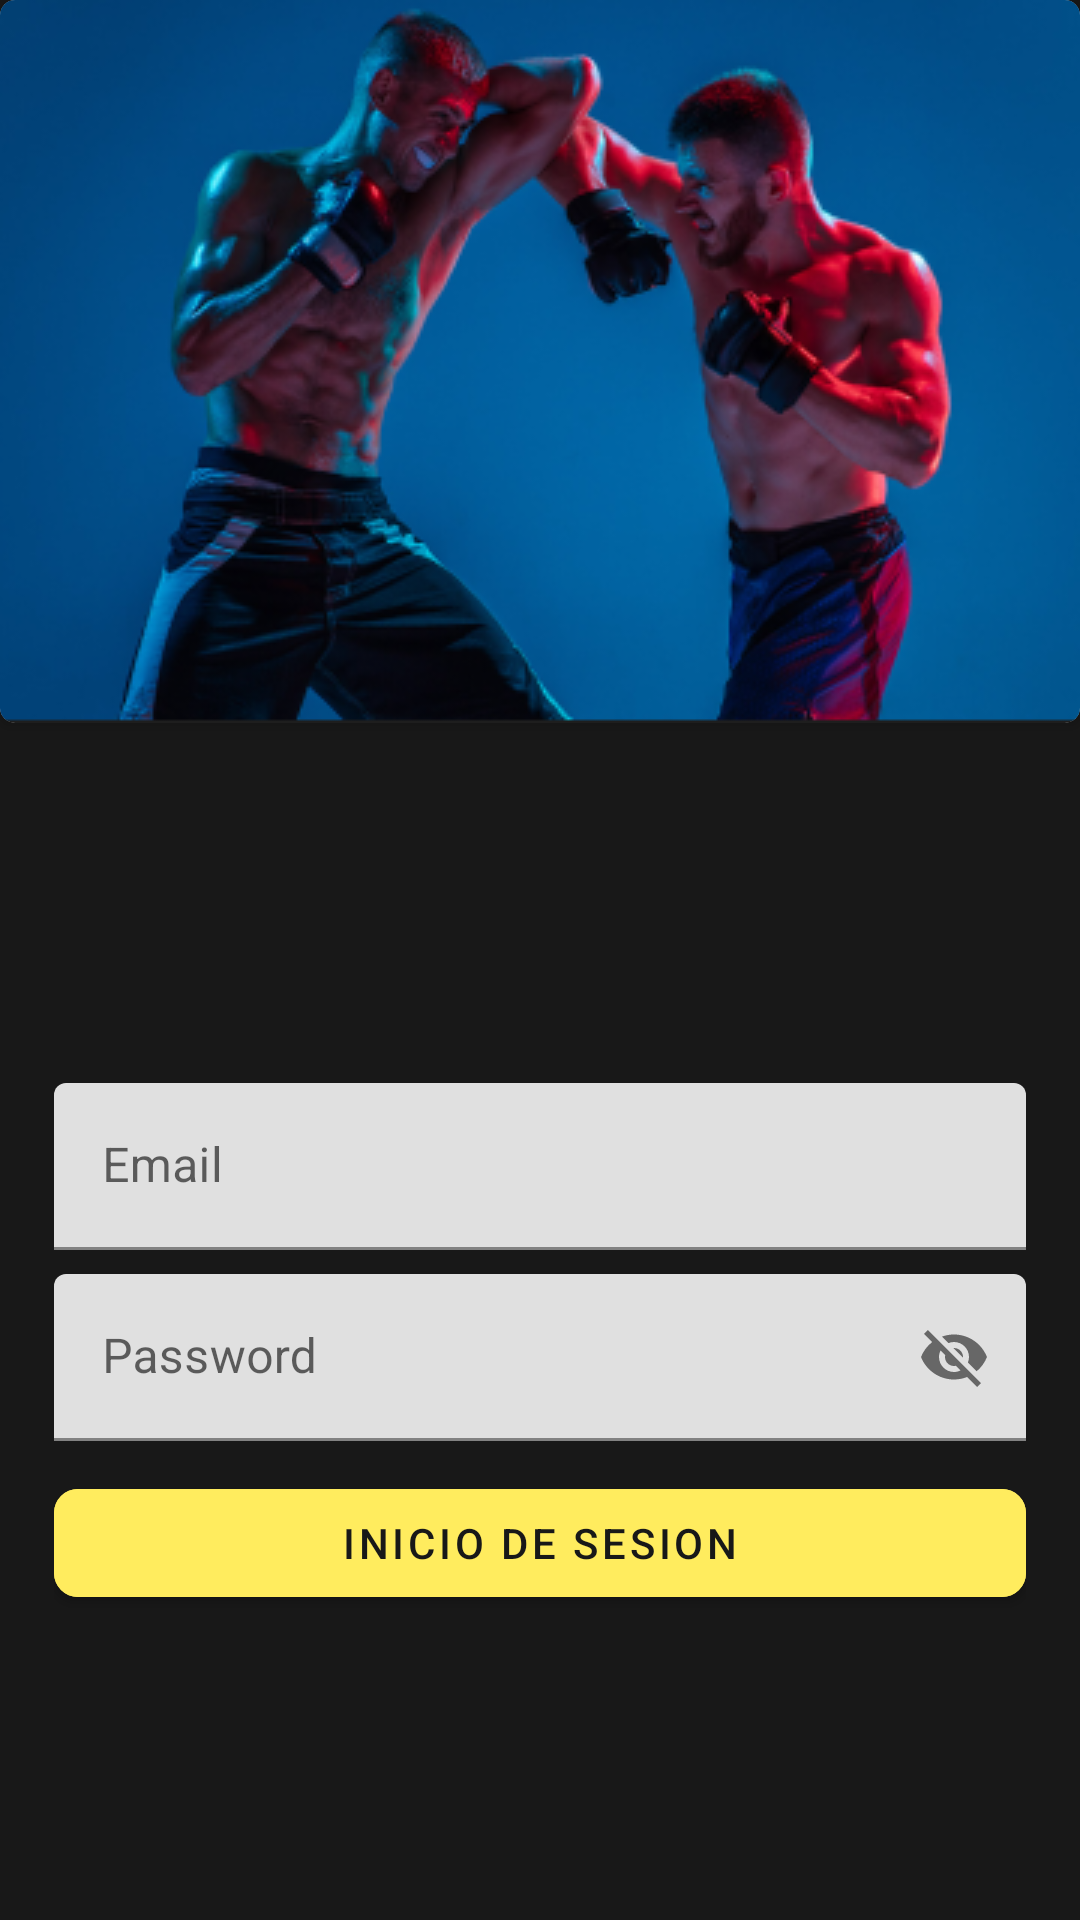

Write the Android layout XML for this screen, with the resource values it uses.
<!-- AndroidManifest.xml: application theme Theme.KawaishiRyu.NoActionBar -->
<!-- res/layout/fragment_login.xml -->
<?xml version="1.0" encoding="utf-8"?>
<LinearLayout xmlns:android="http://schemas.android.com/apk/res/android"
    xmlns:app="http://schemas.android.com/apk/res-auto"
    xmlns:tools="http://schemas.android.com/tools"
    android:layout_width="match_parent"
    android:layout_height="match_parent"
    android:background="@color/black_200"
    android:orientation="vertical"
    tools:context=".LoginFragment">

    <androidx.cardview.widget.CardView
        android:layout_width="match_parent"
        android:layout_height="wrap_content"
        android:elevation="8dp"
        app:cardCornerRadius="5dp">

        <ImageView
            android:layout_width="match_parent"
            android:layout_height="wrap_content"
            android:scaleType="centerCrop"
            android:src="@drawable/login_image_carusel" />

    </androidx.cardview.widget.CardView>


    <LinearLayout
        android:layout_width="match_parent"
        android:layout_height="wrap_content"
        android:layout_marginHorizontal="18dp"
        android:layout_marginTop="120dp"
        android:gravity="center"
        android:orientation="vertical">

        <com.google.android.material.textfield.TextInputLayout
            android:layout_width="match_parent"
            android:layout_height="wrap_content"
            android:layout_marginBottom="8dp"
            app:startIconDrawable="@drawable/ic_person">

            <com.google.android.material.textfield.TextInputEditText
                android:layout_width="match_parent"
                android:layout_height="wrap_content"
                android:hint="Email" />
        </com.google.android.material.textfield.TextInputLayout>


        <com.google.android.material.textfield.TextInputLayout
            android:layout_width="match_parent"
            android:layout_height="wrap_content"
            app:endIconMode="password_toggle"
            app:startIconDrawable="@drawable/ic_passoword">
            >

            <com.google.android.material.textfield.TextInputEditText
                android:layout_width="match_parent"
                android:layout_height="wrap_content"
                android:hint="Password" />
        </com.google.android.material.textfield.TextInputLayout>

        <com.google.android.material.button.MaterialButton
            android:layout_width="match_parent"
            android:layout_height="wrap_content"
            android:layout_marginTop="10dp"
            android:backgroundTint="@color/yellow"
            android:text="INICIO DE SESION"
            android:textColor="@color/black_200"
            app:cornerRadius="8dp" />

        <LinearLayout
            android:layout_width="match_parent"
            android:layout_height="wrap_content"
            android:orientation="horizontal">


        </LinearLayout>


    </LinearLayout>

</LinearLayout>
<!-- resources referenced by this layout -->
<resources>
  <color name="black_200">#181818</color>
  <color name="yellow">#FFEC5E</color>
  <!-- drawable login_image_carusel: png bitmap (drawable, 125000 bytes) -->
  <style name="Theme.KawaishiRyu.NoActionBar">
          <item name="windowActionBar">false</item>
          <item name="windowNoTitle">true</item>
      </style>
</resources>
